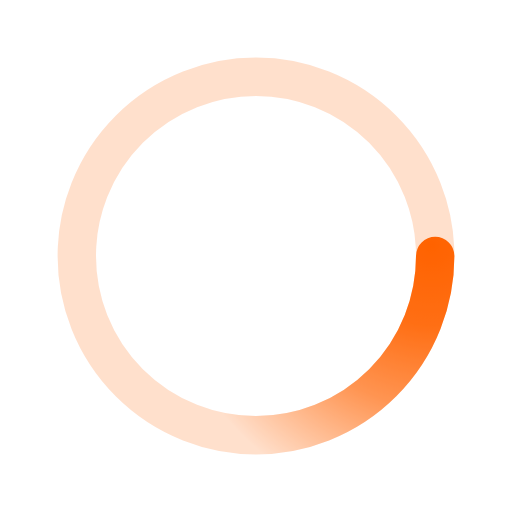
t = 0.00 s
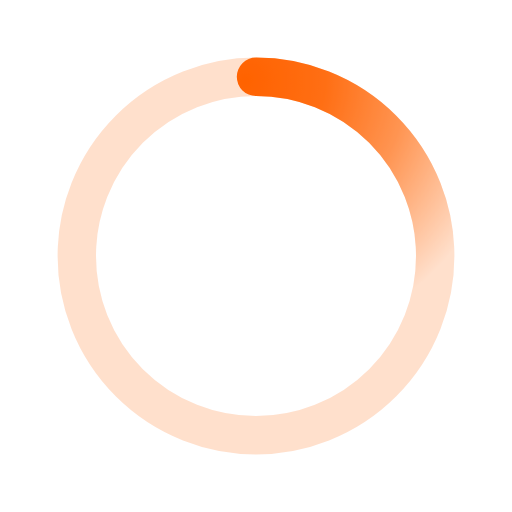
t = 0.50 s
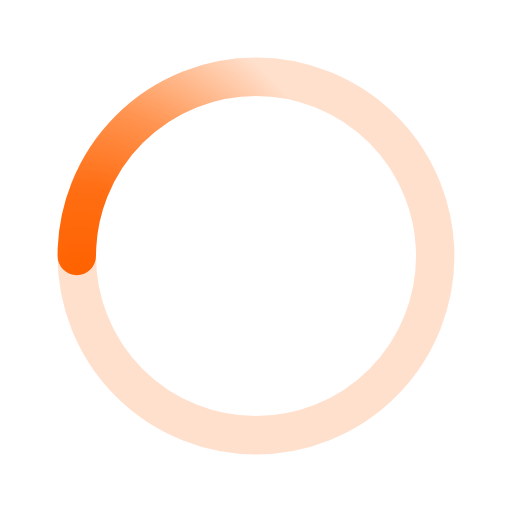
t = 1.00 s
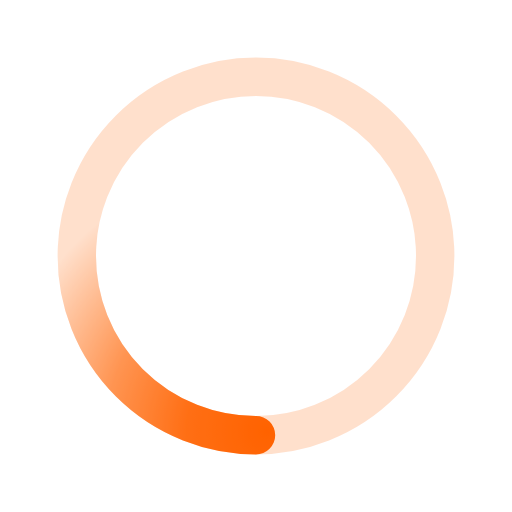
t = 1.50 s

The animated SVG that drew these frames (rendered in a browser with its animation timeline set to each time). Animation: 1 SMIL element (animateTransform=1); one cycle of 2.00 s, repeats indefinitely.

﻿<svg xmlns='http://www.w3.org/2000/svg' viewBox='0 0 200 200'><radialGradient id='a12' cx='.66' fx='.66' cy='.3125' fy='.3125' gradientTransform='scale(1.5)'><stop offset='0' stop-color='#FF6200'></stop><stop offset='.3' stop-color='#FF6200' stop-opacity='.9'></stop><stop offset='.6' stop-color='#FF6200' stop-opacity='.6'></stop><stop offset='.8' stop-color='#FF6200' stop-opacity='.3'></stop><stop offset='1' stop-color='#FF6200' stop-opacity='0'></stop></radialGradient><circle transform-origin='center' fill='none' stroke='url(#a12)' stroke-width='15' stroke-linecap='round' stroke-dasharray='200 1000' stroke-dashoffset='0' cx='100' cy='100' r='70'><animateTransform type='rotate' attributeName='transform' calcMode='spline' dur='2' values='360;0' keyTimes='0;1' keySplines='0 0 1 1' repeatCount='indefinite'></animateTransform></circle><circle transform-origin='center' fill='none' opacity='.2' stroke='#FF6200' stroke-width='15' stroke-linecap='round' cx='100' cy='100' r='70'></circle></svg>